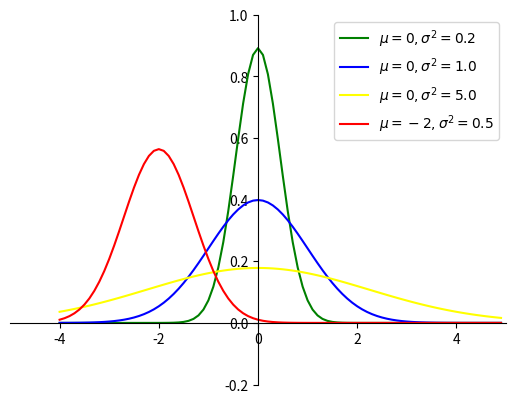

This figure's Python source:
# ====================python绘制标准正态分布曲线====================
import numpy as np
import math
import matplotlib.pyplot as plt


def gd(x, mu=0, sigma=1):
    """根据公式，由自变量x计算因变量的值

    Argument:
        x: array
            输入数据（自变量）
        mu: float
            均值
        sigma: float
            方差
    """
    left = 1 / (np.sqrt(2 * math.pi) * np.sqrt(sigma))
    right = np.exp(-(x - mu)**2 / (2 * sigma))
    return left * right


if __name__ == '__main__':
    #  自变量
    x = np.arange(-4, 5, 0.1)
    #  因变量（不同均值或方差）
    y_1 = gd(x, 0, 0.2)
    y_2 = gd(x, 0, 1.0)
    y_3 = gd(x, 0, 5.0)
    y_4 = gd(x, -2, 0.5)

    #  绘图
    plt.plot(x, y_1, color='green')
    plt.plot(x, y_2, color='blue')
    plt.plot(x, y_3, color='yellow')
    plt.plot(x, y_4, color='red')
    #  设置坐标系
    plt.xlim(-5.0, 5.0)
    plt.ylim(-0.2, 1)

    ax = plt.gca()
    ax.spines['right'].set_color('none')
    ax.spines['top'].set_color('none')
    ax.xaxis.set_ticks_position('bottom')
    ax.spines['bottom'].set_position(('data', 0))
    ax.yaxis.set_ticks_position('left')
    ax.spines['left'].set_position(('data', 0))

    plt.legend(labels=['$\mu = 0, \sigma^2=0.2$', '$\mu = 0, \sigma^2=1.0$', '$\mu = 0, \sigma^2=5.0$', '$\mu = -2, \sigma^2=0.5$'])
    plt.show()
